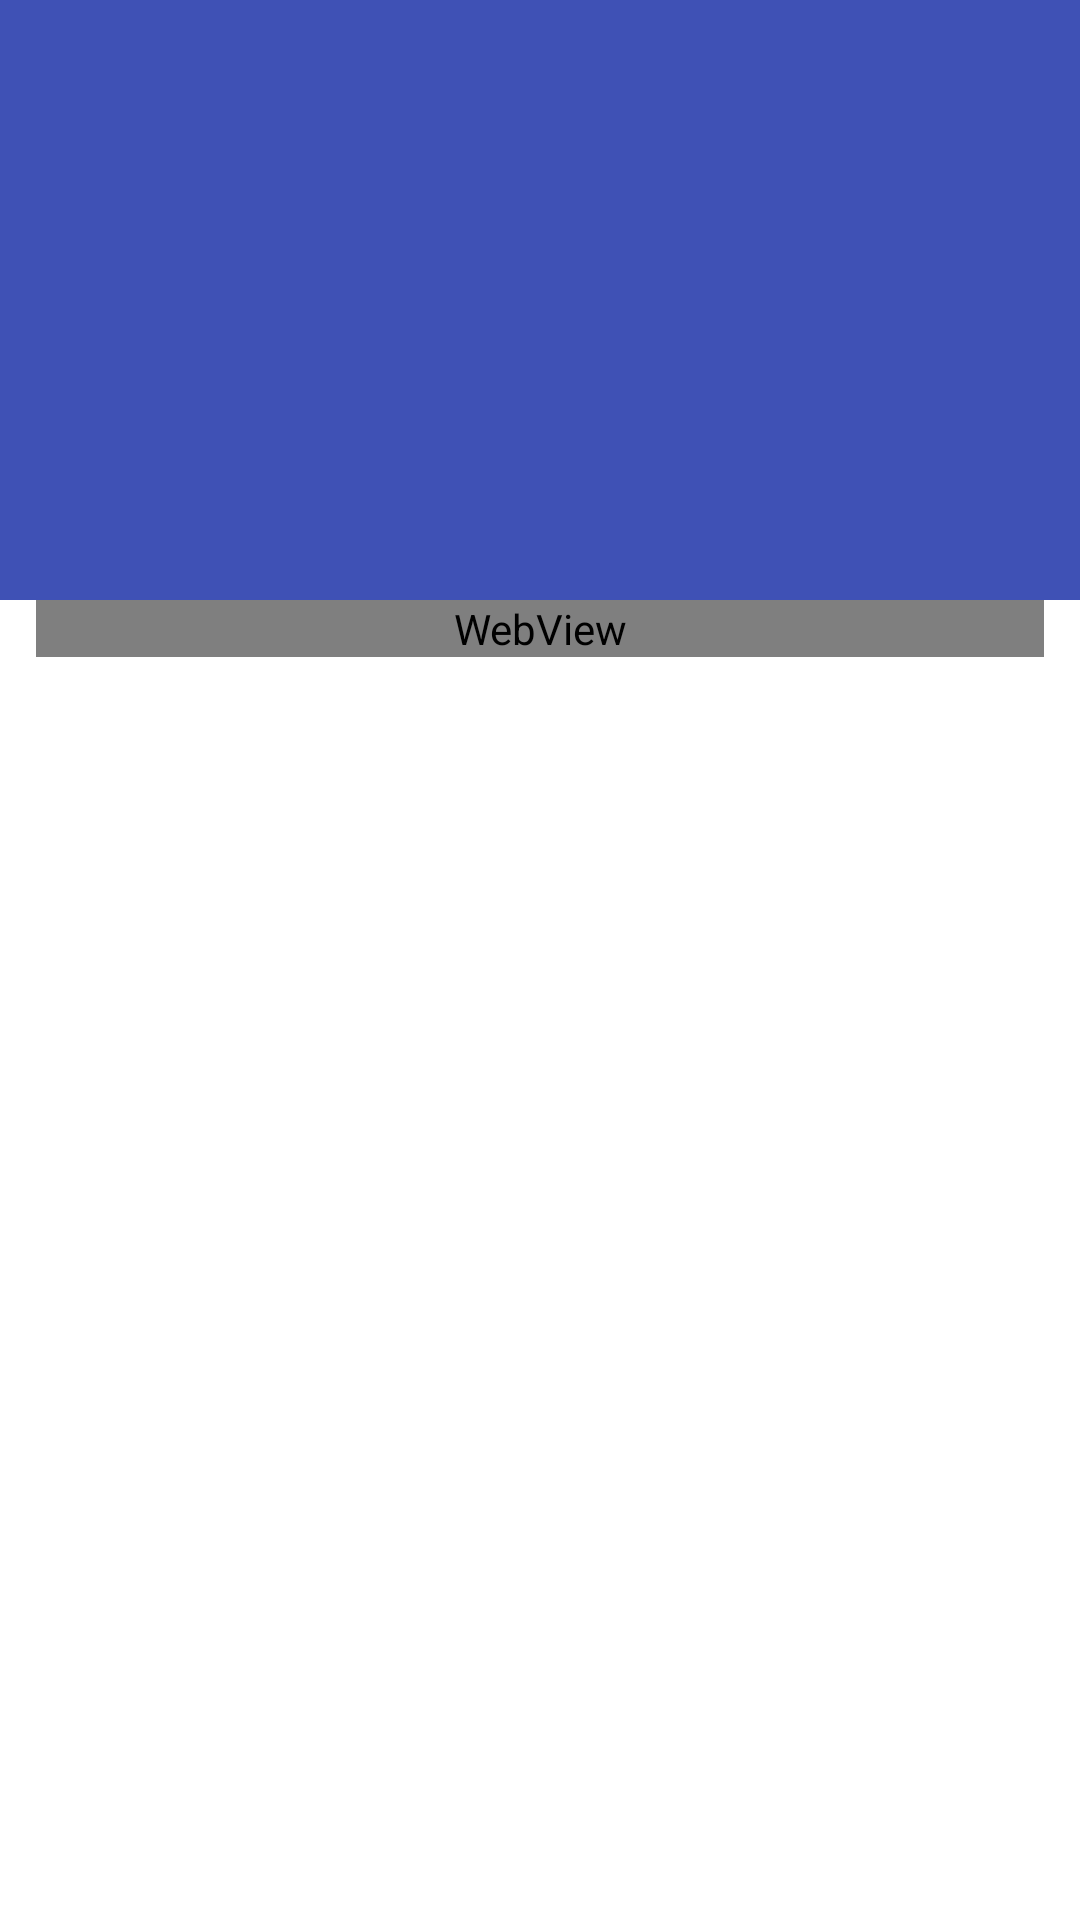

This screen was rendered from an Android layout file. Write that file and the resources it references.
<!-- AndroidManifest.xml: application theme AppTheme -->
<!-- res/layout/activity_zhihu_answer.xml -->
<?xml version="1.0" encoding="utf-8"?>
<android.support.design.widget.CoordinatorLayout xmlns:android="http://schemas.android.com/apk/res/android"
  xmlns:app="http://schemas.android.com/apk/res-auto"
  android:layout_width="match_parent"
  android:layout_height="match_parent"
  android:background="@android:color/background_light"
  android:fitsSystemWindows="true">

  <android.support.design.widget.AppBarLayout
    android:id="@+id/main.appbar"
    android:layout_width="match_parent"
    android:layout_height="200dp"
    android:fitsSystemWindows="true"
    android:theme="@style/ThemeOverlay.AppCompat.Dark.ActionBar">

    <android.support.design.widget.CollapsingToolbarLayout
      android:id="@+id/main.collapsing"
      android:layout_width="match_parent"
      android:layout_height="match_parent"
      android:fitsSystemWindows="true"
      app:contentScrim="?attr/colorPrimary"
      app:expandedTitleMarginEnd="64dp"
      app:expandedTitleMarginStart="48dp"
      app:layout_scrollFlags="scroll|exitUntilCollapsed">

      <LinearLayout
        android:layout_marginTop="?attr/actionBarSize"
        android:layout_marginLeft="48dp"
        android:layout_width="match_parent"
        android:layout_height="match_parent"
        android:fitsSystemWindows="true"
        android:orientation="vertical"
        android:scaleType="centerCrop"
        app:layout_collapseMode="parallax">

        <TextView
          android:id="@+id/tv_author_name"
          android:layout_width="wrap_content"
          android:layout_height="wrap_content"
          android:textSize="16sp" />

        <TextView
          android:id="@+id/tv_vote"
          android:layout_width="wrap_content"
          android:layout_height="wrap_content"
          android:textSize="16sp" />
      </LinearLayout>
      

      <android.support.v7.widget.Toolbar
        android:id="@+id/toolbar"
        android:layout_width="match_parent"
        android:layout_height="?attr/actionBarSize"
        app:layout_collapseMode="pin"
        app:popupTheme="@style/ThemeOverlay.AppCompat.Light" />
    </android.support.design.widget.CollapsingToolbarLayout>
  </android.support.design.widget.AppBarLayout>

  <android.support.v4.widget.NestedScrollView
    android:layout_width="match_parent"
    android:layout_height="match_parent"
    app:layout_behavior="@string/appbar_scrolling_view_behavior">

    <WebView
      android:id="@+id/web_view"
      android:layout_width="match_parent"
      android:layout_height="wrap_content"
      android:layout_marginBottom="4dp"
      android:layout_marginLeft="12dp"
      android:layout_marginRight="12dp"
      android:layout_marginTop="0dp"></WebView>
  </android.support.v4.widget.NestedScrollView>
</android.support.design.widget.CoordinatorLayout>
<!-- resources referenced by this layout -->
<resources>
  <style name="AppTheme" parent="AppTheme.Base" />
  <style name="AppTheme.Base" parent="Theme.AppCompat.Light.NoActionBar">
  
      
      <item name="colorPrimary">@color/colorPrimary</item>
      <item name="colorPrimaryDark">@color/colorPrimaryDark</item>
      <item name="colorAccent">@color/colorAccent</item>
  
      
      <item name="drawerArrowStyle">@style/AppTheme.DrawerArrowToggle</item>
  
      <item name="windowActionBar">false</item>
      <item name="android:windowNoTitle">true</item>
      
      <item name="windowNoTitle">true</item>
    </style>
  <color name="colorPrimary">#3F51B5</color>
  <color name="colorPrimaryDark">#303F9F</color>
  <color name="colorAccent">#FF4081</color>
  <style name="AppTheme.DrawerArrowToggle" parent="Base.Widget.AppCompat.DrawerArrowToggle">
      <item name="color">@android:color/white</item>
    </style>
</resources>
